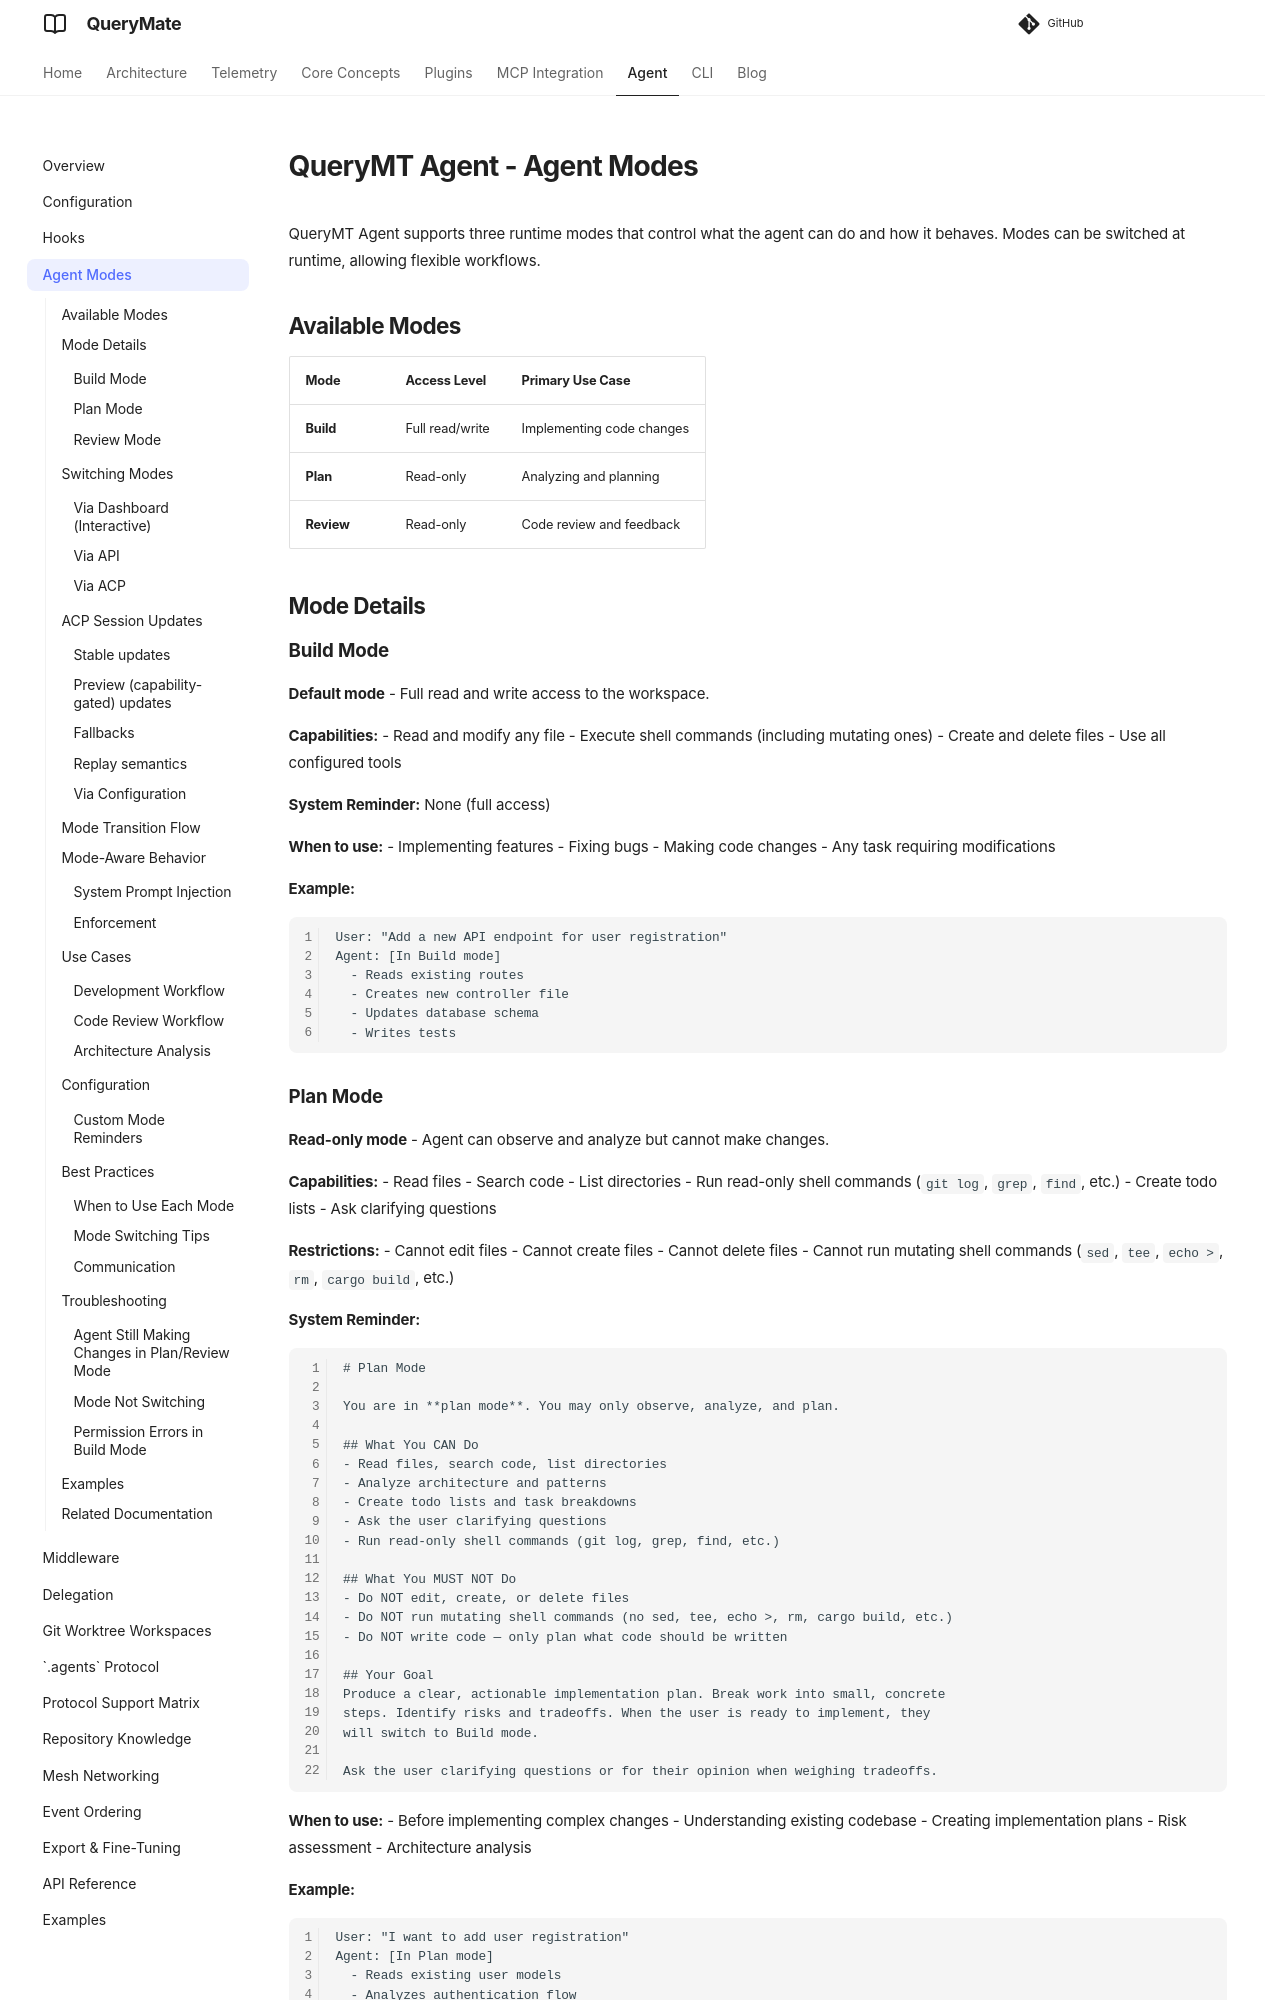

repository: querymt/querymt · page: pr-1255/agent/agent_modes/index.html · generator: mkdocs

# QueryMT Agent - Agent Modes

QueryMT Agent supports three runtime modes that control what the agent can do and how it behaves. Modes can be switched at runtime, allowing flexible workflows.

## Available Modes

| Mode | Access Level | Primary Use Case |
|------|--------------|------------------|
| **Build** | Full read/write | Implementing code changes |
| **Plan** | Read-only | Analyzing and planning |
| **Review** | Read-only | Code review and feedback |

## Mode Details

### Build Mode

**Default mode** - Full read and write access to the workspace.

**Capabilities:**
- Read and modify any file
- Execute shell commands (including mutating ones)
- Create and delete files
- Use all configured tools

**System Reminder:** None (full access)

**When to use:**
- Implementing features
- Fixing bugs
- Making code changes
- Any task requiring modifications

**Example:**
```
User: "Add a new API endpoint for user registration"
Agent: [In Build mode]
  - Reads existing routes
  - Creates new controller file
  - Updates database schema
  - Writes tests
```
